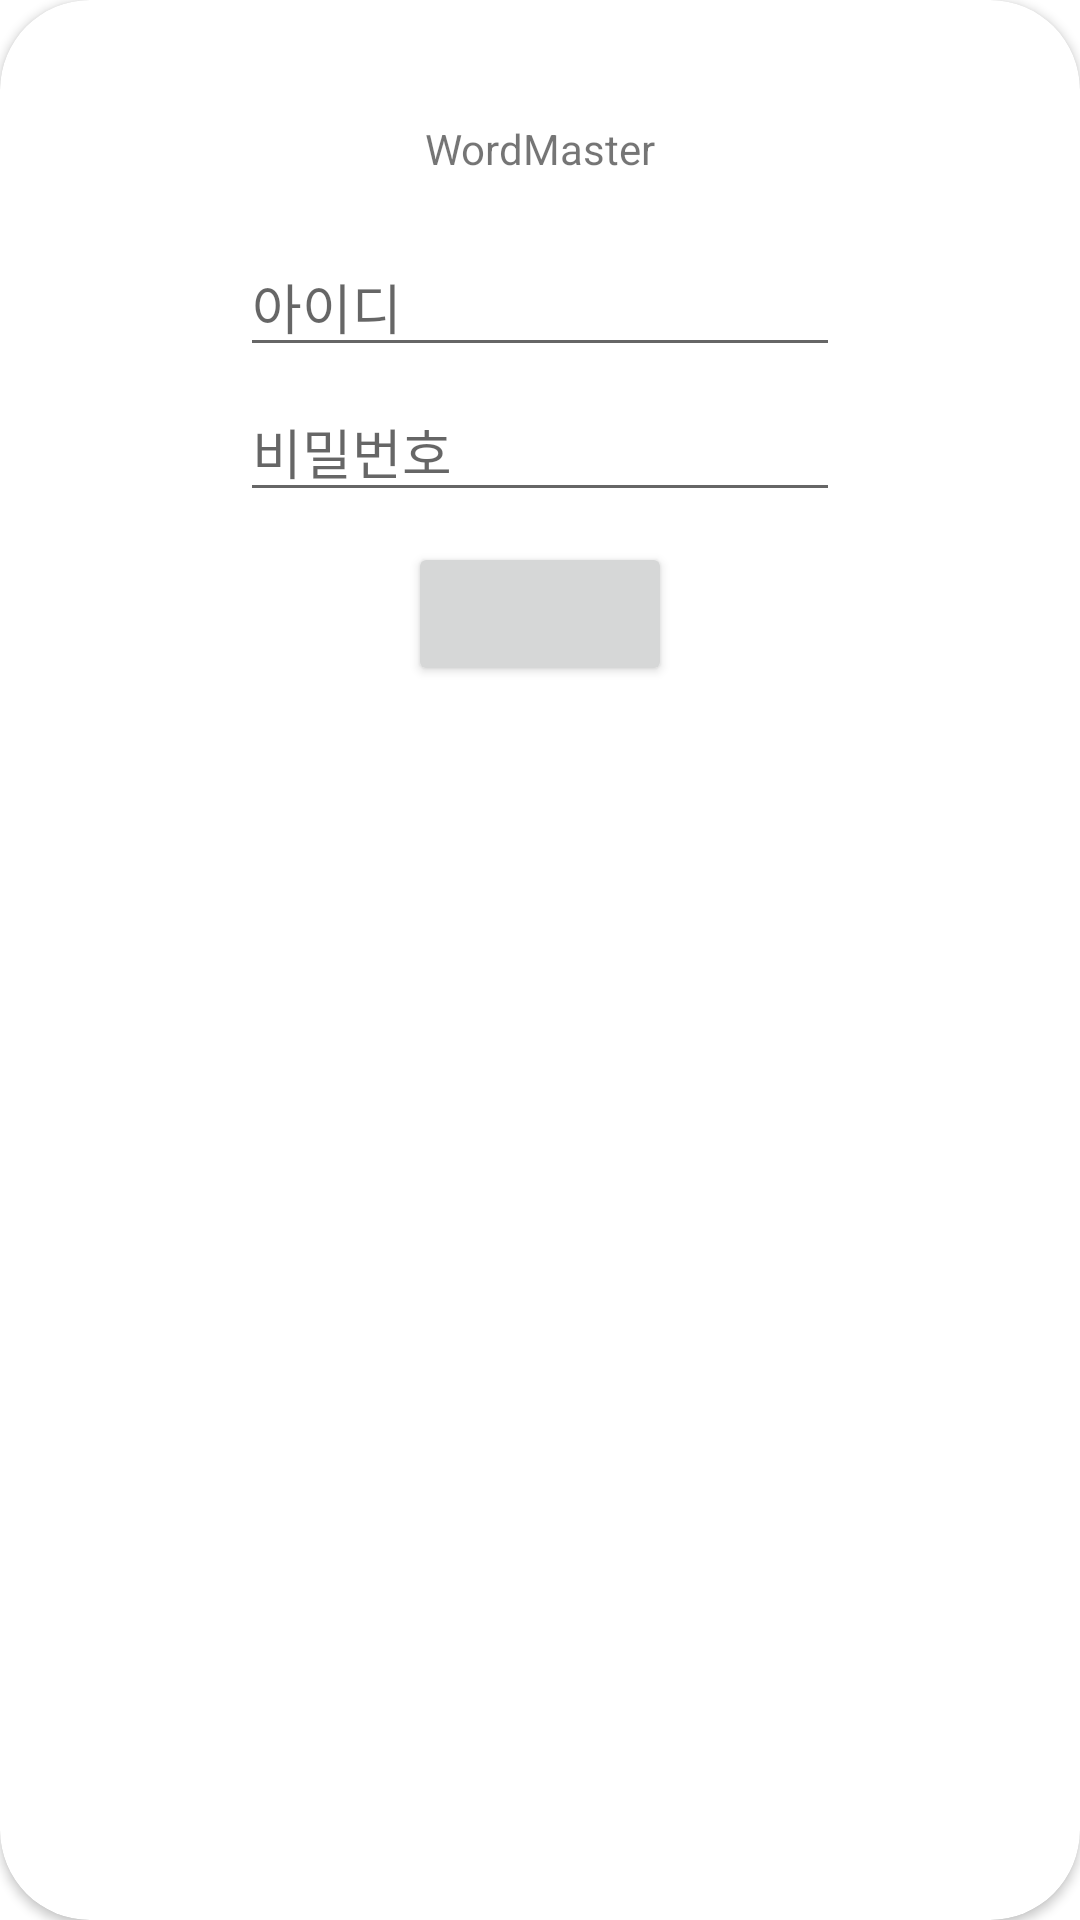

Reconstruct the res/layout file that produces this screen, plus the resources it refers to.
<!-- AndroidManifest.xml: application theme Theme.WordMaster -->
<!-- res/layout/dialog_bottom_sheet_login.xml -->
<?xml version="1.0" encoding="utf-8"?>
<androidx.cardview.widget.CardView xmlns:android="http://schemas.android.com/apk/res/android"
    xmlns:app="http://schemas.android.com/apk/res-auto"
    xmlns:tools="http://schemas.android.com/tools"
    android:id="@+id/bottom_sheet"
    android:layout_width="match_parent"
    android:layout_height="wrap_content"
    app:cardCornerRadius="30dp"
    app:layout_behavior="com.google.android.material.bottomsheet.BottomSheetBehavior">
    <LinearLayout
        android:layout_width="match_parent"
        android:layout_height="wrap_content"
        android:gravity="center"
        android:orientation="vertical">
        <TextView
            android:id="@+id/textView"
            android:layout_width="wrap_content"
            android:layout_height="wrap_content"
            android:layout_marginTop="40dp"
            android:text="@string/app_name"
            app:layout_constraintEnd_toEndOf="parent"
            app:layout_constraintStart_toStartOf="parent"
            app:layout_constraintTop_toTopOf="parent" />

        <EditText
            android:id="@+id/editText"
            android:layout_width="200dp"
            android:layout_height="wrap_content"
            android:layout_marginTop="20dp"
            android:hint="@string/id"
            android:inputType="text" />

        <EditText
            android:id="@+id/editText2"
            android:layout_width="200dp"
            android:layout_height="wrap_content"
            android:layout_marginTop="5dp"
            android:hint="@string/pwd"
            android:inputType="textPassword" />

        <Button
            android:layout_width="wrap_content"
            android:layout_height="wrap_content"
            android:layout_marginTop="10dp"
            android:layout_marginBottom="40dp" />

    </LinearLayout>


</androidx.cardview.widget.CardView>
<!-- resources referenced by this layout -->
<resources>
  <string name="app_name">WordMaster</string>
  <string name="id">아이디</string>
  <string name="pwd">비밀번호</string>
  <style name="Theme.WordMaster" parent="Theme.MaterialComponents.DayNight.DarkActionBar">
          
          <item name="colorPrimary">@color/purple_500</item>
          <item name="colorPrimaryVariant">@color/purple_700</item>
          <item name="colorOnPrimary">@color/white</item>
          
          <item name="colorSecondary">@color/teal_200</item>
          <item name="colorSecondaryVariant">@color/teal_700</item>
          <item name="colorOnSecondary">@color/black</item>
          
          <item name="android:statusBarColor" tools:targetApi="l">?attr/colorPrimaryVariant</item>
          
      </style>
  <color name="purple_500">#FF6200EE</color>
  <color name="purple_700">#FF3700B3</color>
  <color name="white">#FFFFFFFF</color>
  <color name="teal_200">#FF03DAC5</color>
  <color name="teal_700">#FF018786</color>
  <color name="black">#FF000000</color>
</resources>
